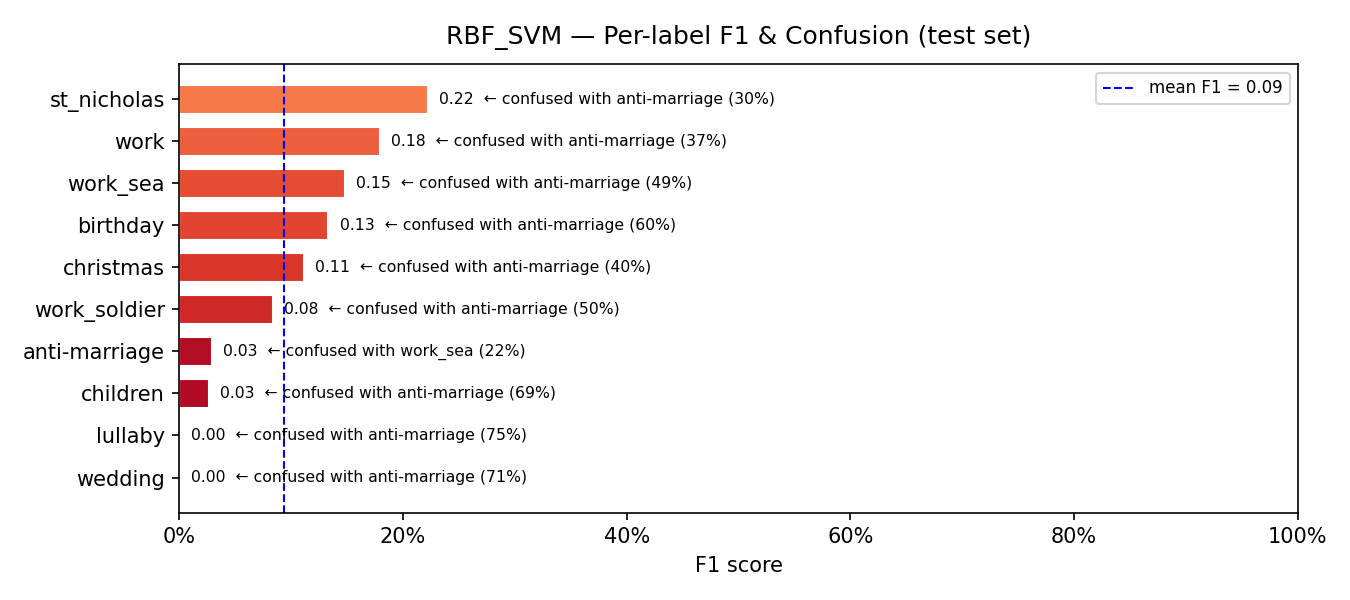

Data behind this chart, as committed beside it:
model, label, support, precision, recall, f1, confusion_rate, top_confused_with, top_confused_pct
RBF_SVM, wedding, 97, 0.0, 0.0, 0.0, 1.0, anti-marriage, 0.7113
RBF_SVM, lullaby, 8, 0.0, 0.0, 0.0, 1.0, anti-marriage, 0.75
RBF_SVM, children, 298, 0.8, 0.0134, 0.0264, 0.9866, anti-marriage, 0.6879
RBF_SVM, anti-marriage, 9, 0.0149, 0.5556, 0.0291, 0.4444, work_sea, 0.2222
RBF_SVM, work_soldier, 16, 0.125, 0.0625, 0.0833, 0.9375, anti-marriage, 0.5
RBF_SVM, christmas, 5, 0.0645, 0.4, 0.1111, 0.6, anti-marriage, 0.4
RBF_SVM, birthday, 15, 0.1, 0.2, 0.1333, 0.8, anti-marriage, 0.6
RBF_SVM, work_sea, 37, 0.2353, 0.1081, 0.1481, 0.8919, anti-marriage, 0.4865
RBF_SVM, work, 27, 0.1373, 0.2593, 0.1795, 0.7407, anti-marriage, 0.3704
RBF_SVM, st_nicholas, 10, 0.1364, 0.6, 0.2222, 0.4, anti-marriage, 0.3
